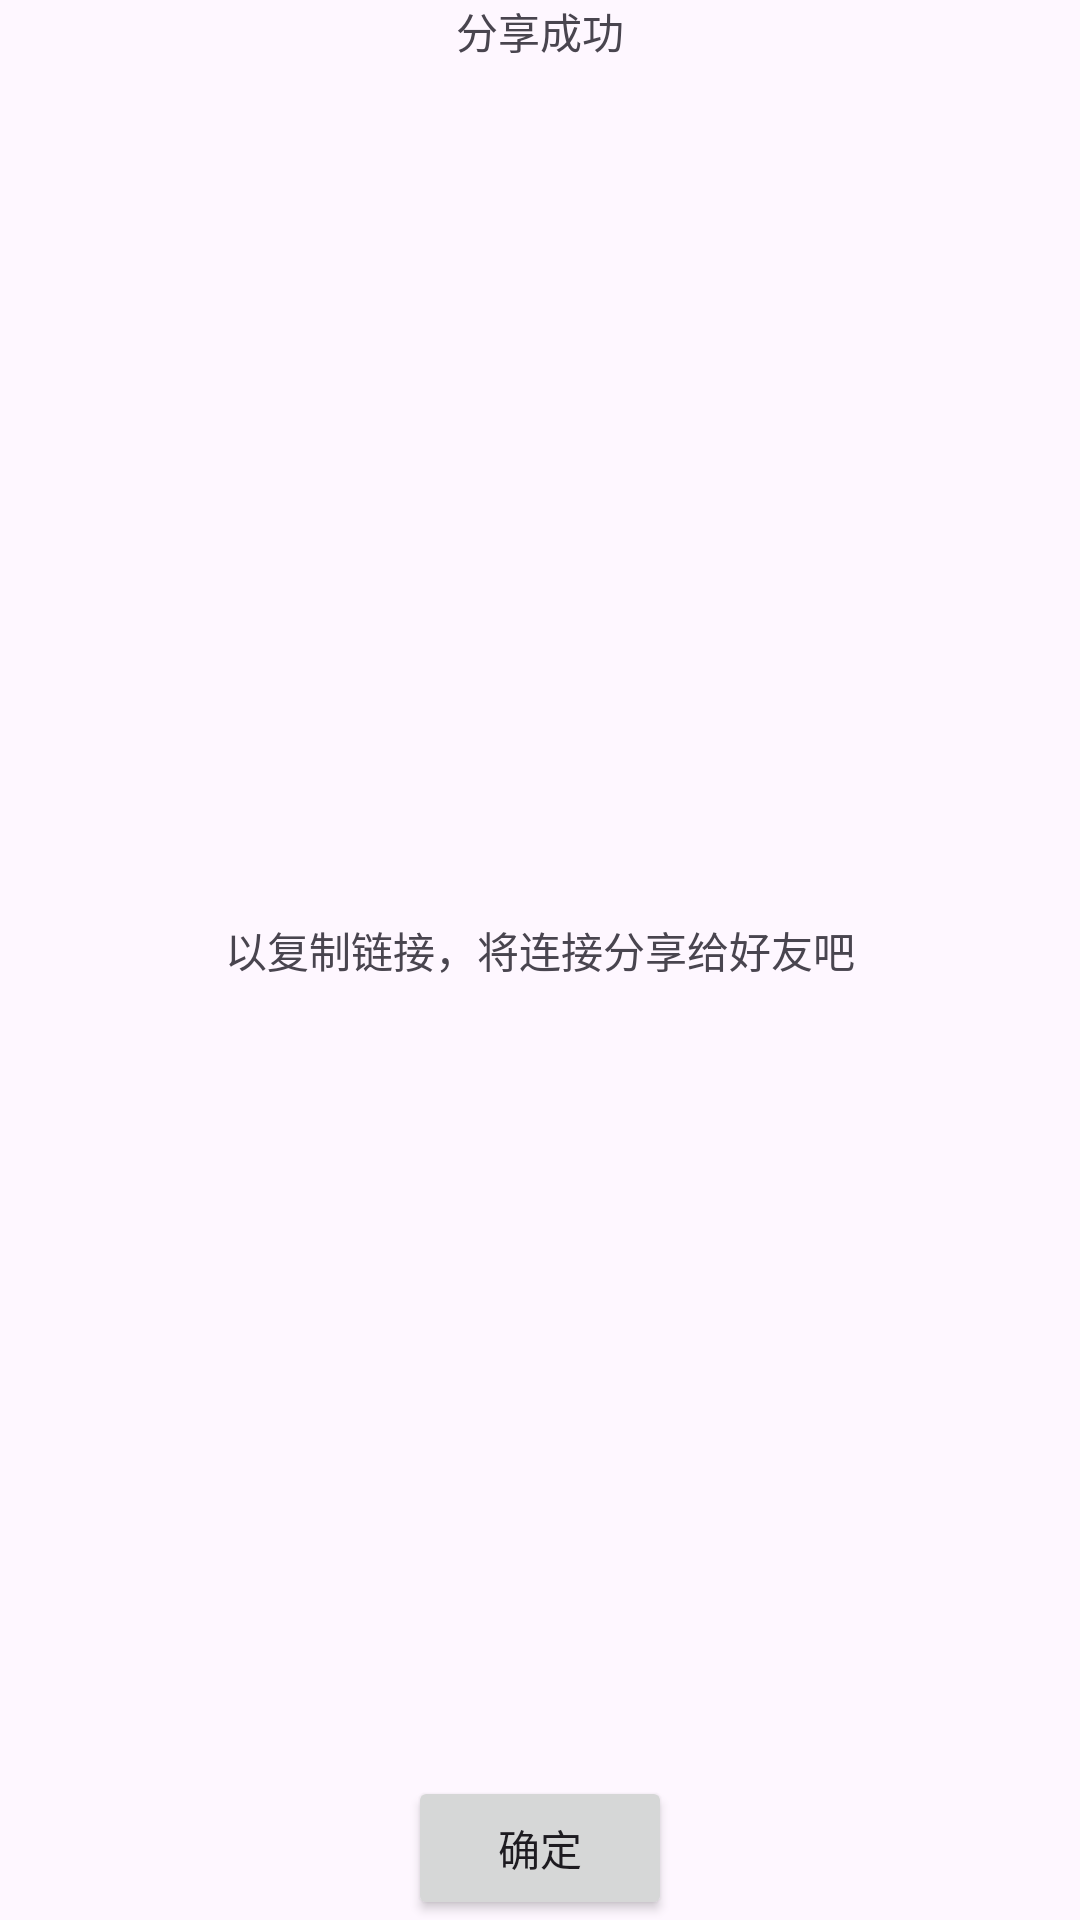

Layout XML and referenced resources for this Android screen:
<!-- AndroidManifest.xml: application theme Theme.DefaultDemo -->
<!-- res/layout/dialog_share.xml -->
<?xml version="1.0" encoding="utf-8"?>
<LinearLayout xmlns:android="http://schemas.android.com/apk/res/android"
    android:layout_width="250dp"
    android:layout_height="200dp"
    android:orientation="vertical">

    <TextView
        android:layout_width="wrap_content"
        android:layout_height="wrap_content"
        android:text="@string/share_success"
        android:layout_gravity="center"/>

    <View
        android:layout_width="match_parent"
        android:layout_height="1dp"
        android:layout_marginTop="10dp"/>

    <TextView
        android:layout_width="match_parent"
        android:layout_height="0dp"
        android:layout_marginTop="10dp"
        android:text="以复制链接，将连接分享给好友吧"
        android:gravity="center"
        android:layout_weight="1"/>

    <Button
        android:id="@+id/btn_dialog_confirm"
        android:layout_width="wrap_content"
        android:layout_height="wrap_content"
        android:text="@string/confirm"
        android:layout_gravity="center"/>

</LinearLayout>
<!-- resources referenced by this layout -->
<resources>
  <string name="confirm">确定</string>
  <string name="share_success">分享成功</string>
  <style name="Theme.DefaultDemo" parent="Base.Theme.DefaultDemo">
          <item name="android:windowNoTitle">true</item>
          <item name="android:windowFullscreen">true</item>
      </style>
  <style name="Base.Theme.DefaultDemo" parent="Theme.Material3.DayNight.NoActionBar">
          
          
      </style>
</resources>
